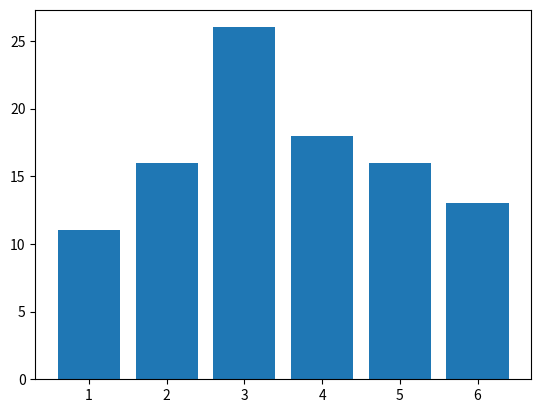

Source code (Python):
import numpy as np 
import matplotlib.pyplot as plt
import collections

array = np.random.randint(1,7,100)
y = collections.Counter(array)
y= [y[1],y[2],y[3],y[4],y[5],y[6]]

x = np.array([1,2,3,4,5,6])

print(y)

plt.bar(x,y)
plt.show()

